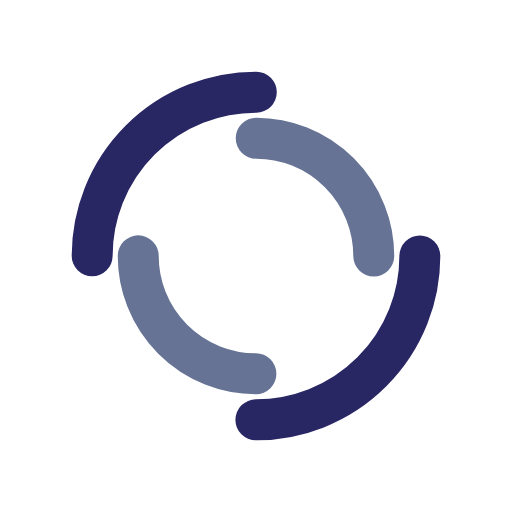
t = 0.00 s
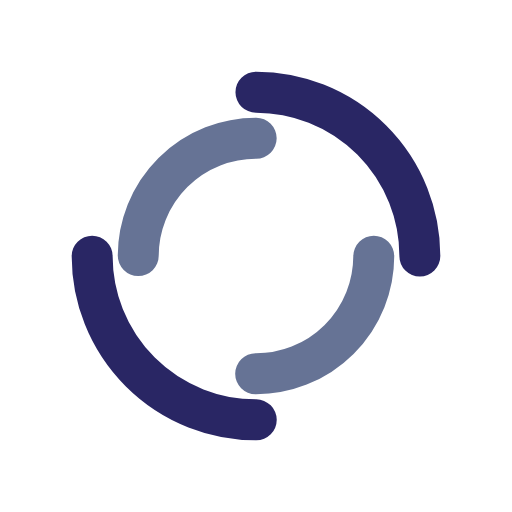
t = 0.33 s
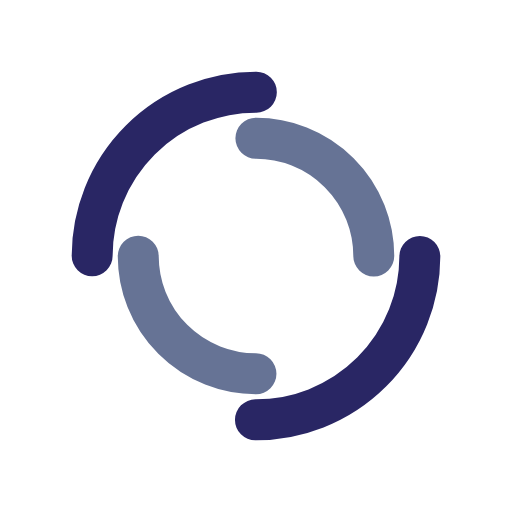
t = 0.67 s
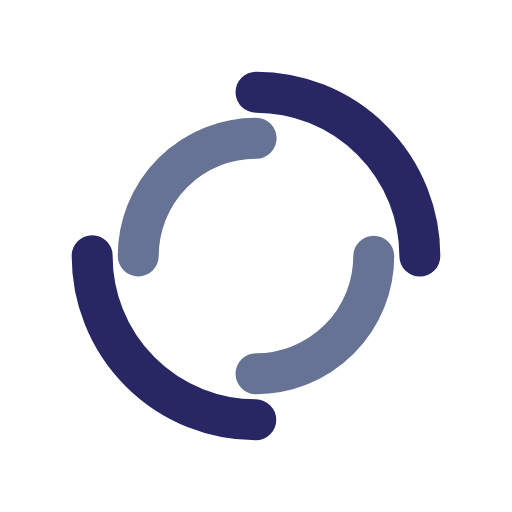
t = 1.00 s

The animated SVG that drew these frames (rendered in a browser with its animation timeline set to each time). Animation: 2 SMIL elements (animateTransform=2); one cycle of 1.33 s, repeats indefinitely.

<?xml version="1.0" encoding="UTF-8" standalone="no"?>
<svg
   xmlns:dc="http://purl.org/dc/elements/1.1/"
   xmlns:cc="http://creativecommons.org/ns#"
   xmlns:rdf="http://www.w3.org/1999/02/22-rdf-syntax-ns#"
   xmlns:svg="http://www.w3.org/2000/svg"
   xmlns="http://www.w3.org/2000/svg"
   xmlns:sodipodi="http://sodipodi.sourceforge.net/DTD/sodipodi-0.dtd"
   xmlns:inkscape="http://www.inkscape.org/namespaces/inkscape"
   style="margin: auto; background: rgba(0, 0, 0, 0) none repeat scroll 0% 0%; display: block; shape-rendering: auto;"
   width="200px"
   height="200px"
   viewBox="0 0 100 100"
   preserveAspectRatio="xMidYMid"
   version="1.1"
   id="svg6"
   sodipodi:docname="ring.svg"
   inkscape:version="0.92.4 (5da689c313, 2019-01-14)">
  <metadata
     id="metadata12">
    <rdf:RDF>
      <cc:Work
         rdf:about="">
        <dc:format>image/svg+xml</dc:format>
        <dc:type
           rdf:resource="http://purl.org/dc/dcmitype/StillImage" />
      </cc:Work>
    </rdf:RDF>
  </metadata>
  <defs
     id="defs10" />
  <sodipodi:namedview
     pagecolor="#ffffff"
     bordercolor="#666666"
     borderopacity="1"
     objecttolerance="10"
     gridtolerance="10"
     guidetolerance="10"
     inkscape:pageopacity="0"
     inkscape:pageshadow="2"
     inkscape:window-width="1920"
     inkscape:window-height="973"
     id="namedview8"
     showgrid="false"
     inkscape:zoom="1.18"
     inkscape:cx="100"
     inkscape:cy="100"
     inkscape:window-x="0"
     inkscape:window-y="37"
     inkscape:window-maximized="1"
     inkscape:current-layer="svg6" />
  <circle
     cx="50"
     cy="50"
     r="32"
     stroke-width="8"
     stroke="#292664"
     stroke-dasharray="50.26548245743669 50.26548245743669"
     fill="none"
     stroke-linecap="round"
     id="circle2">
    <animateTransform
       attributeName="transform"
       type="rotate"
       dur="1.333333333333333s"
       repeatCount="indefinite"
       keyTimes="0;1"
       values="0 50 50;360 50 50" />
  </circle>
  <circle
     cx="50"
     cy="50"
     r="23"
     stroke-width="8"
     stroke="#667395"
     stroke-dasharray="36.12831551628262 36.12831551628262"
     stroke-dashoffset="36.12831551628262"
     fill="none"
     stroke-linecap="round"
     id="circle4">
    <animateTransform
       attributeName="transform"
       type="rotate"
       dur="1.333333333333333s"
       repeatCount="indefinite"
       keyTimes="0;1"
       values="0 50 50;-360 50 50" />
  </circle>
  <!-- [ldio] generated by https://loading.io/ -->
</svg>
